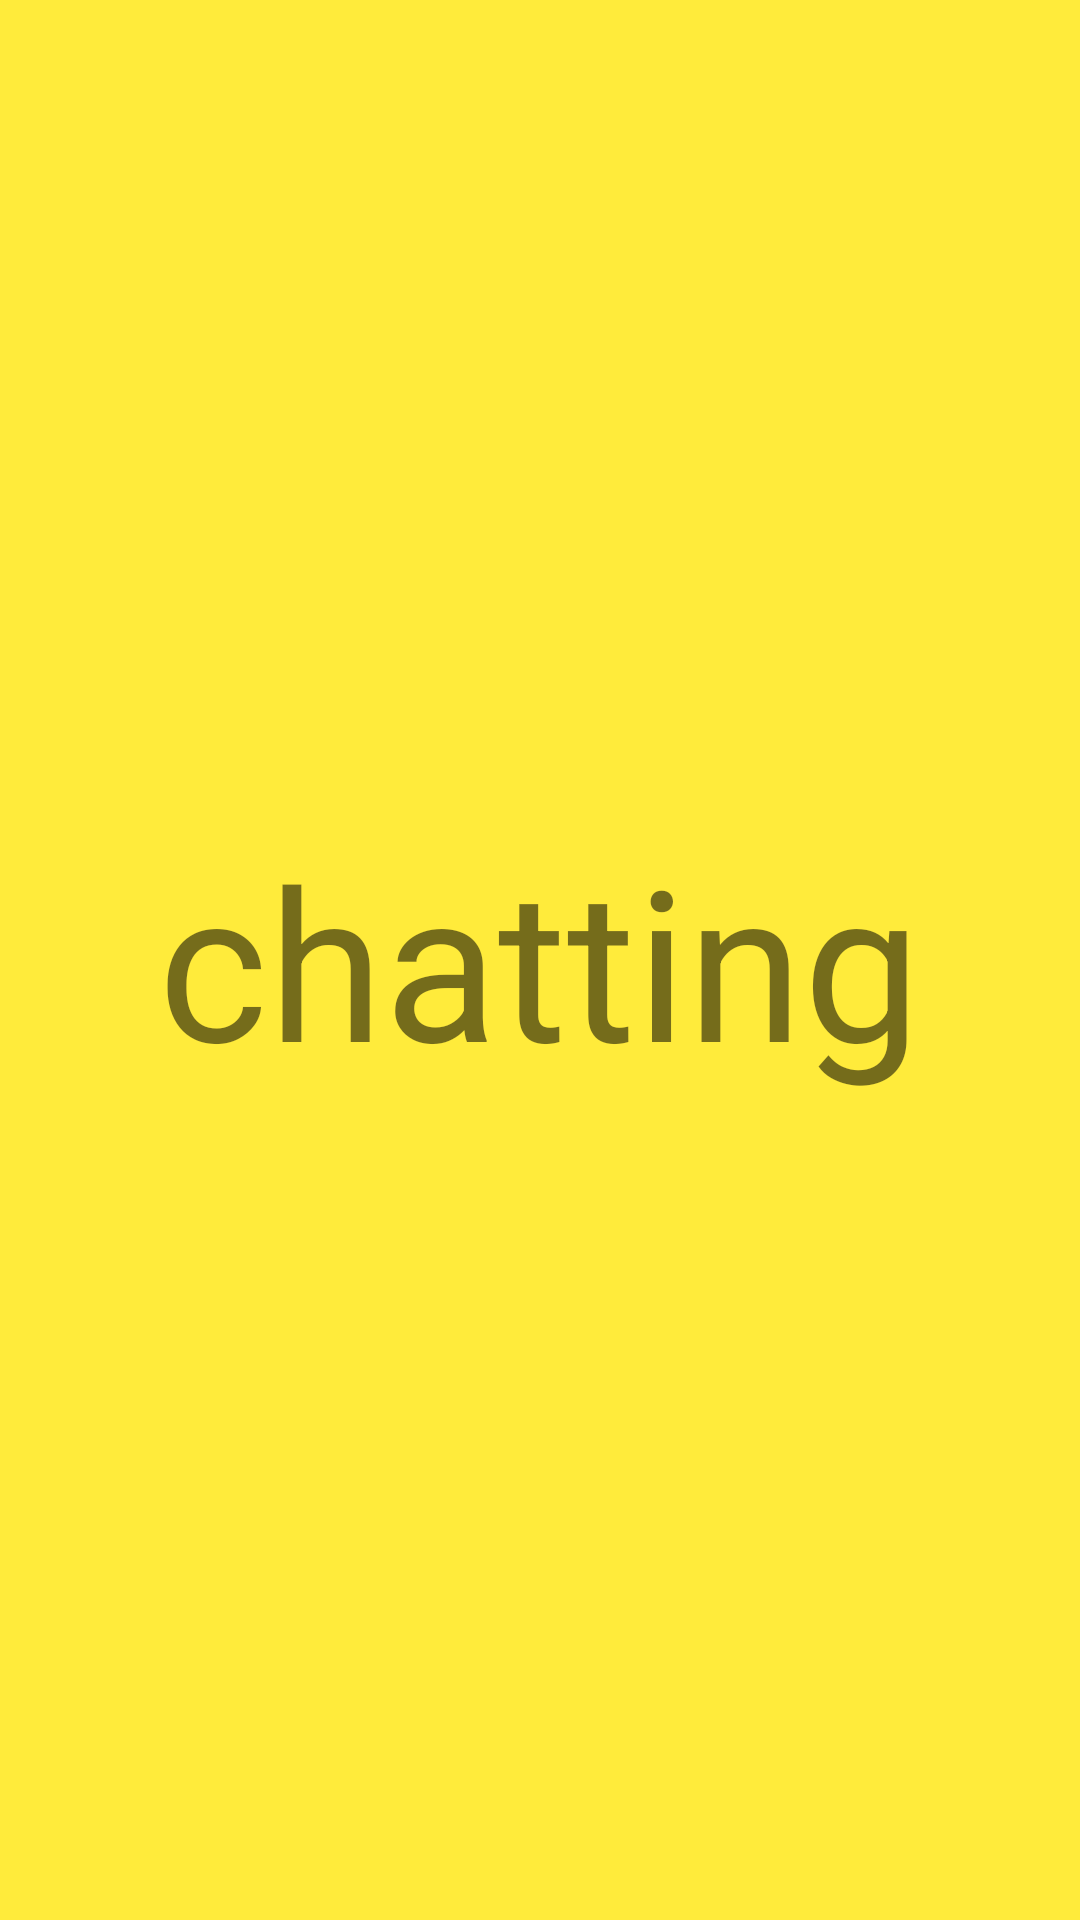

This screen was rendered from an Android layout file. Write that file and the resources it references.
<!-- AndroidManifest.xml: application theme Theme.LoginSignUpFirebase -->
<!-- res/layout/fragment_chatting.xml -->
<?xml version="1.0" encoding="utf-8"?>
<RelativeLayout xmlns:android="http://schemas.android.com/apk/res/android"
    android:layout_width="match_parent"
    android:layout_height="match_parent"
    xmlns:tools="http://schemas.android.com/tools"
    android:background="#FFEB3B"
    android:id="@+id/chattingFragment"
    tools:context="com.example.loginsignupfirebase.fragment.ChattingFragment">

    <TextView
        android:id="@+id/home_fragment_title"
        android:layout_width="wrap_content"
        android:layout_height="wrap_content"
        android:text="chatting"
        android:textSize="70sp"
        android:layout_centerInParent="true"/>

</RelativeLayout>
<!-- resources referenced by this layout -->
<resources>
  <style name="Theme.LoginSignUpFirebase" parent="Theme.MaterialComponents.DayNight.DarkActionBar">
          
          <item name="colorPrimary">@color/purple_500</item>
          <item name="colorPrimaryVariant">@color/purple_700</item>
          <item name="colorOnPrimary">@color/white</item>
          
          <item name="colorSecondary">@color/teal_200</item>
          <item name="colorSecondaryVariant">@color/teal_700</item>
          <item name="colorOnSecondary">@color/black</item>
          
          <item name="android:statusBarColor" tools:targetApi="l">?attr/colorPrimaryVariant</item>
          
      </style>
  <!-- not gathered from this repository: default colours our renderer supplied (Android Studio template values) -->
  <color name="purple_500">#FF6200EE</color>
  <color name="purple_700">#FF3700B3</color>
  <color name="teal_200">#FF03DAC5</color>
  <color name="teal_700">#FF018786</color>
  <color name="black">#FF000000</color>
  <color name="white">#FFFFFFFF</color>
</resources>
